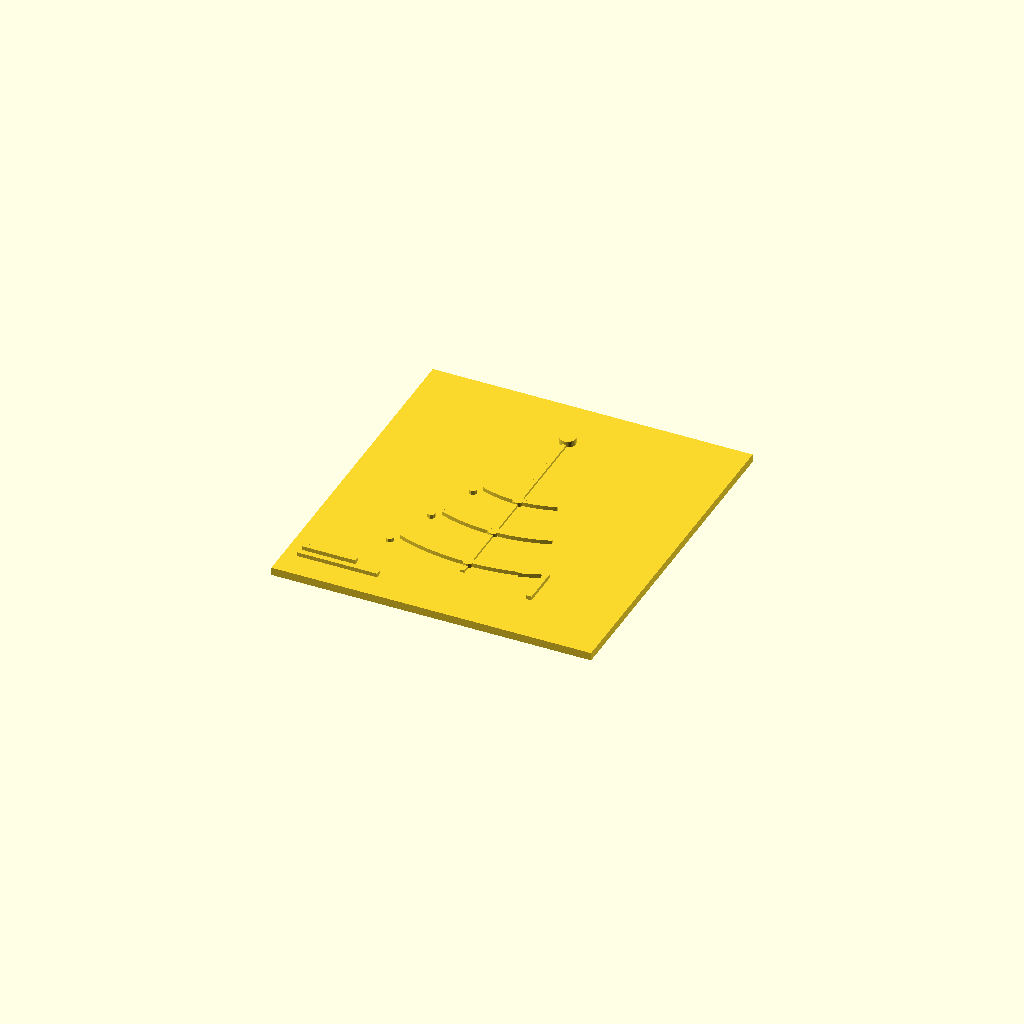
Cell 1: rendered with the file's own defaults.
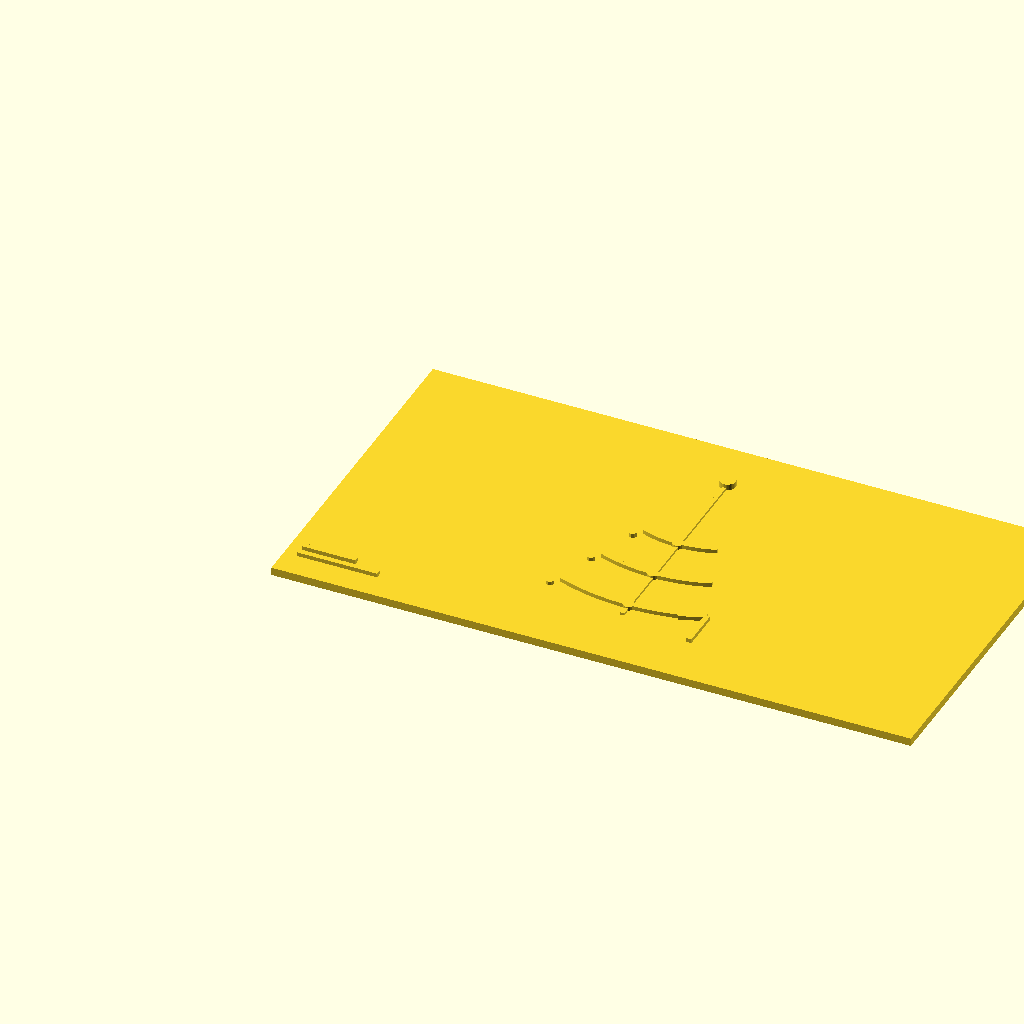
Cell 2 — board_width set to 240, the other parameters unchanged.
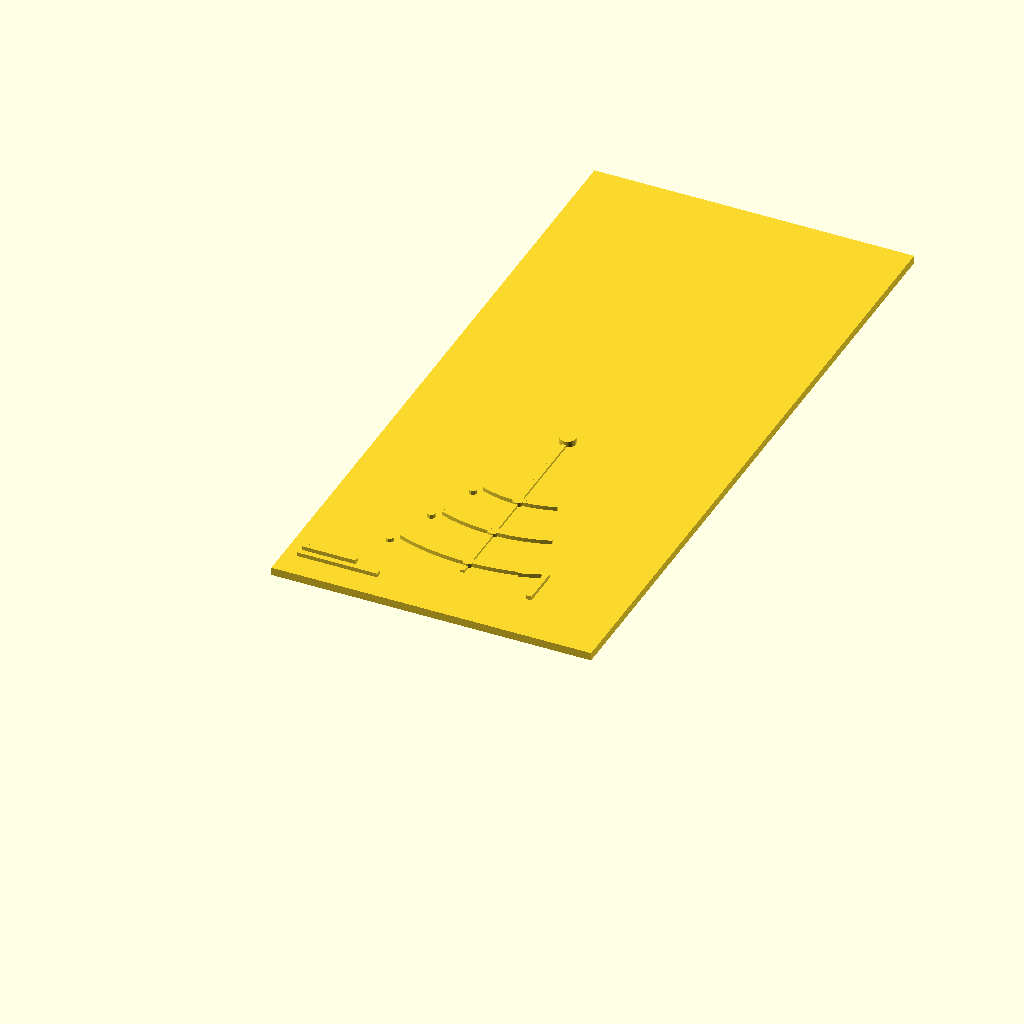
Cell 3 — board_height set to 260, the other parameters unchanged.
All cells are drawn from one camera (rotation 55°, 0°, 25°, orthographic, colour scheme Cornfield), so only the parameter changes between them.
Source of the model, 16_oscillations_shm/pendulum_guide.scad:
/*
 * Title: Pendulum Geometry Guide Board
 * Folder: 16_oscillations_shm
 * Physics Topic: Simple Pendulum, Restoring Force, Period vs Length
 * Difficulty: Beginner
 * Print Type: flat
 * Teaches: T=2π√(L/g), restoring force F=-mgsinθ, period independent of mass
 * Use Case: Classroom reference board; compare arc lengths for three pendulum lengths
 */

// --------------------
// Parameters
// --------------------
board_width          = 120;   // mm
board_height         = 130;   // mm
board_thickness      = 3;     // mm
pivot_height         = 110;   // mm from board bottom — pivot point y position
pendulum_lengths     = [40, 60, 80];  // mm — three pendulum lengths displayed
swing_angle          = 20;    // degrees — max swing angle from vertical
show_period_labels   = true;  // raised ratio markers "T∝√L"
show_force_components = true; // force decomposition arrows on longest pendulum
show_equilibrium_line = true; // vertical line from pivot downward

// --------------------
// Physics Meaning
// --------------------
// Period of a simple pendulum: T = 2π · √(L/g)
// T depends ONLY on length L and g — not on mass or amplitude (small angles).
// Restoring force: F_tang = −mg · sin(θ) ≈ −mg · θ  (small angle approximation)
// The tangential component of gravity pulls the bob back toward equilibrium.

// --------------------
// Learning Notes
// --------------------
// - Doubling L multiplies T by √2 ≈ 1.41
// - The three arcs show visually that longer pendulums swing through larger paths
// - Force components: gravity (down), tension (along string), restoring (tangential)
// - At equilibrium: restoring force = 0; at max angle: restoring force = max

// --------------------
// Print Notes
// --------------------
// - Print flat; no supports needed
// - 0.2 mm layer height for clean arc curves
// - PLA at 15% infill

// --------------------
// Customization Ideas
// --------------------
// - Change pendulum_lengths to [30, 60, 120] for a cleaner 1:√2:2 period ratio
// - Increase swing_angle to 35° to discuss small-angle approximation limits
// - Add a fourth pendulum for a double-length comparison

$fn = 64;

feature_h    = 1.5;   // mm raised features height
arc_w        = 1.5;   // mm arc line width
dot_d        = 6;     // mm pivot dot diameter
arrow_w      = 2;     // mm force arrow width
pivot_x      = board_width / 2;
pivot_y      = pivot_height;

// --------------------
// Board base
// --------------------
module board_base() {
  cube([board_width, board_height, board_thickness]);
}

// --------------------
// Pivot dot
// --------------------
module pivot_dot() {
  translate([pivot_x, pivot_y, board_thickness])
    cylinder(h=feature_h * 1.5, d=dot_d, $fn=32);
}

// --------------------
// Equilibrium line (vertical from pivot downward)
// --------------------
module equilibrium_line() {
  longest = pendulum_lengths[len(pendulum_lengths)-1];
  translate([pivot_x - arc_w/2, pivot_y - longest - 5, board_thickness])
    cube([arc_w, longest + 5, feature_h * 0.6]);
}

// --------------------
// Single pendulum arc
// --------------------
module pendulum_arc(length, label_id) {
  n_pts    = 40;
  half_pts = n_pts / 2;

  // Outer arc points
  outer_pts = [for (i = [0 : n_pts])
    let(ang = -swing_angle + i * (2 * swing_angle) / n_pts)
    [(pivot_x + (length + arc_w/2) * sin(ang)),
     (pivot_y - (length + arc_w/2) * cos(ang))]
  ];

  // Inner arc points (reversed for polygon winding)
  inner_pts = [for (i = [n_pts : -1 : 0])
    let(ang = -swing_angle + i * (2 * swing_angle) / n_pts)
    [(pivot_x + (length - arc_w/2) * sin(ang)),
     (pivot_y - (length - arc_w/2) * cos(ang))]
  ];

  all_pts = concat(outer_pts, inner_pts);

  translate([0, 0, board_thickness])
    linear_extrude(height = feature_h)
      polygon(all_pts);

  // Bob dot at center (equilibrium bottom)
  translate([pivot_x, pivot_y - length, board_thickness])
    cylinder(h=feature_h, d=4, $fn=16);

  // Label tick at left extreme of arc
  lx = pivot_x + length * sin(-swing_angle);
  ly = pivot_y - length * cos(swing_angle);
  translate([lx - 3, ly - 3, board_thickness])
    cylinder(h=feature_h, d=3, $fn=8);
}

// --------------------
// Force component arrows on the longest pendulum
// --------------------
module force_components() {
  length  = pendulum_lengths[len(pendulum_lengths)-1];
  ang     = swing_angle;
  bob_x   = pivot_x + length * sin(ang);
  bob_y   = pivot_y - length * cos(ang);
  g_len   = 15;  // gravity arrow length
  t_len   = 10;  // tangential component length

  translate([0, 0, board_thickness]) {
    // Gravity arrow (straight down)
    translate([bob_x - arrow_w/2, bob_y - g_len, 0])
      cube([arrow_w, g_len, feature_h]);
    // Tangential component (perpendicular to string, pointing toward equilibrium)
    rotate_about = [bob_x, bob_y, 0];
    translate([bob_x, bob_y, 0])
      rotate([0, 0, -(90 - ang)])
        translate([-arrow_w/2, -t_len, 0])
          cube([arrow_w, t_len, feature_h]);
  }
}

// --------------------
// Period ratio label bar
// --------------------
module period_label_bar() {
  // Raised horizontal bar as "T∝√L" placeholder label
  translate([5, 10, board_thickness])
    cube([30, 2, feature_h]);
  translate([5, 14, board_thickness])
    cube([20, 2, feature_h]);
}

// --------------------
// pendulum_guide() — main model
// --------------------
module pendulum_guide() {
  union() {
    board_base();
    pivot_dot();
    if (show_equilibrium_line) equilibrium_line();
    for (i = [0 : len(pendulum_lengths) - 1]) {
      pendulum_arc(pendulum_lengths[i], i);
    }
    if (show_force_components) force_components();
    if (show_period_labels)    period_label_bar();
  }
}

// --------------------
// demo_default()
// --------------------
module demo_default() {
  pendulum_guide();
}

// --------------------
// demo_single_pendulum(length_mm)
// --------------------
module demo_single_pendulum(length_mm=60) {
  board_base();
  pivot_dot();
  if (show_equilibrium_line) equilibrium_line();
  pendulum_arc(length_mm, 0);
}

// Run default demo
demo_default();
Customizer parameters (derived from the source; name, type, default, range or options):
board_width: number, default 120
board_height: number, default 130
board_thickness: number, default 3
pivot_height: number, default 110
pendulum_lengths: vector, default [40, 60, 80]
swing_angle: number, default 20
show_period_labels: bool, default true
show_force_components: bool, default true
show_equilibrium_line: bool, default true
feature_h: number, default 1.5
arc_w: number, default 1.5
dot_d: number, default 6
arrow_w: number, default 2
